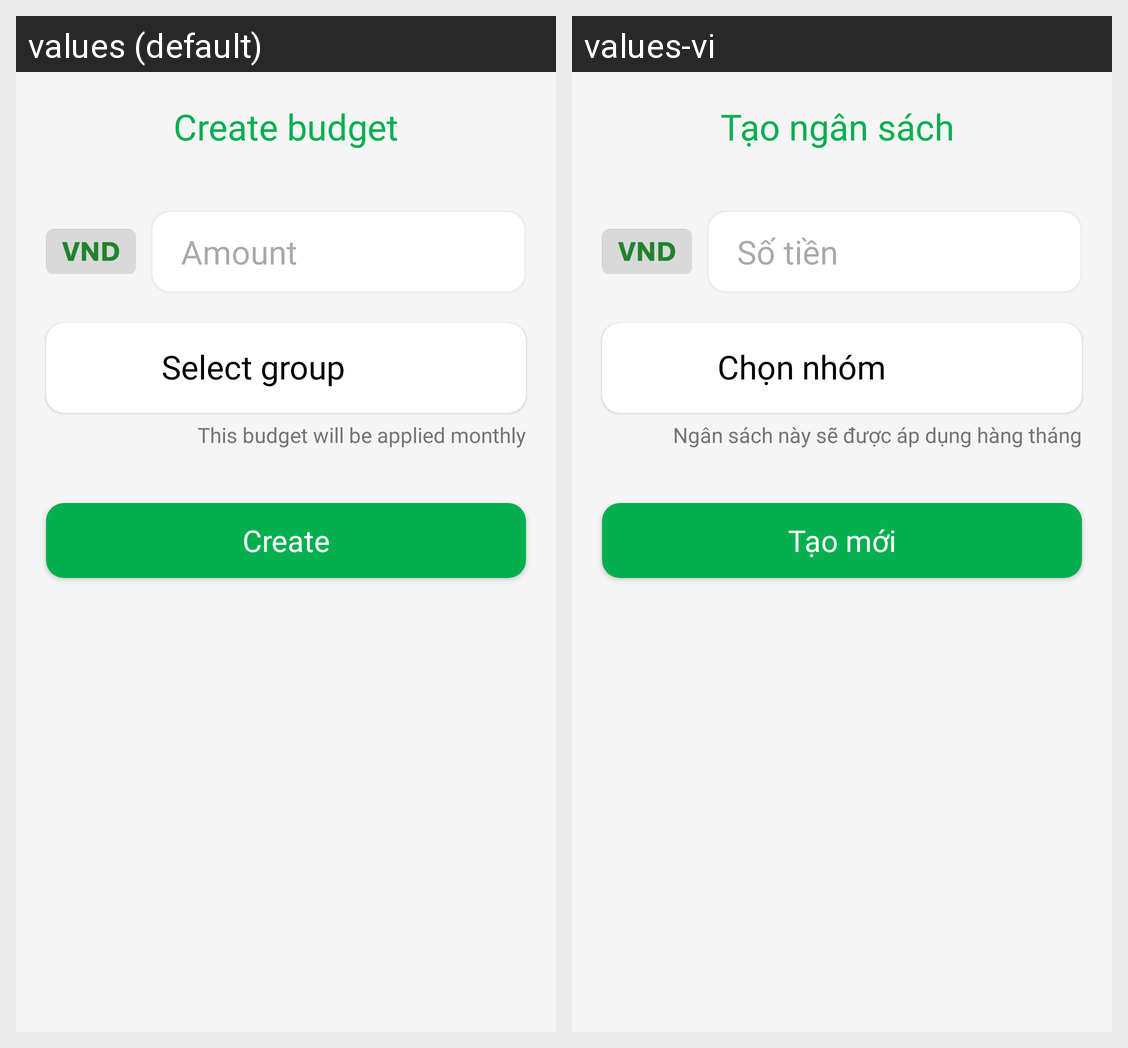

Locale-by-locale string values for the Android screen shown in this grid:
Android screen res/layout/activity_add_budget.xml rendered under 2 locales, left to right: values (default), values-vi. Device: Nexus 5 (rendered at 1080×1920; each locale shown at half size, 540×960, under a caption strip naming it); theme Theme.MoneyLover.
Strings drawn on this screen, with the default value and each locale's value (text and hints the layout hard-codes, and strings that could not be matched under every locale, appear in the picture but are not listed):

create_budget
  values: Create budget
  values-vi: Tạo ngân sách 

amount
  values: Amount
  values-vi: Số tiền

select_group
  values: Select group
  values-vi: Chọn nhóm

warning_budget
  values: This budget will be applied monthly
  values-vi: Ngân sách này sẽ được áp dụng hàng tháng

create
  values: Create
  values-vi: Tạo mới
